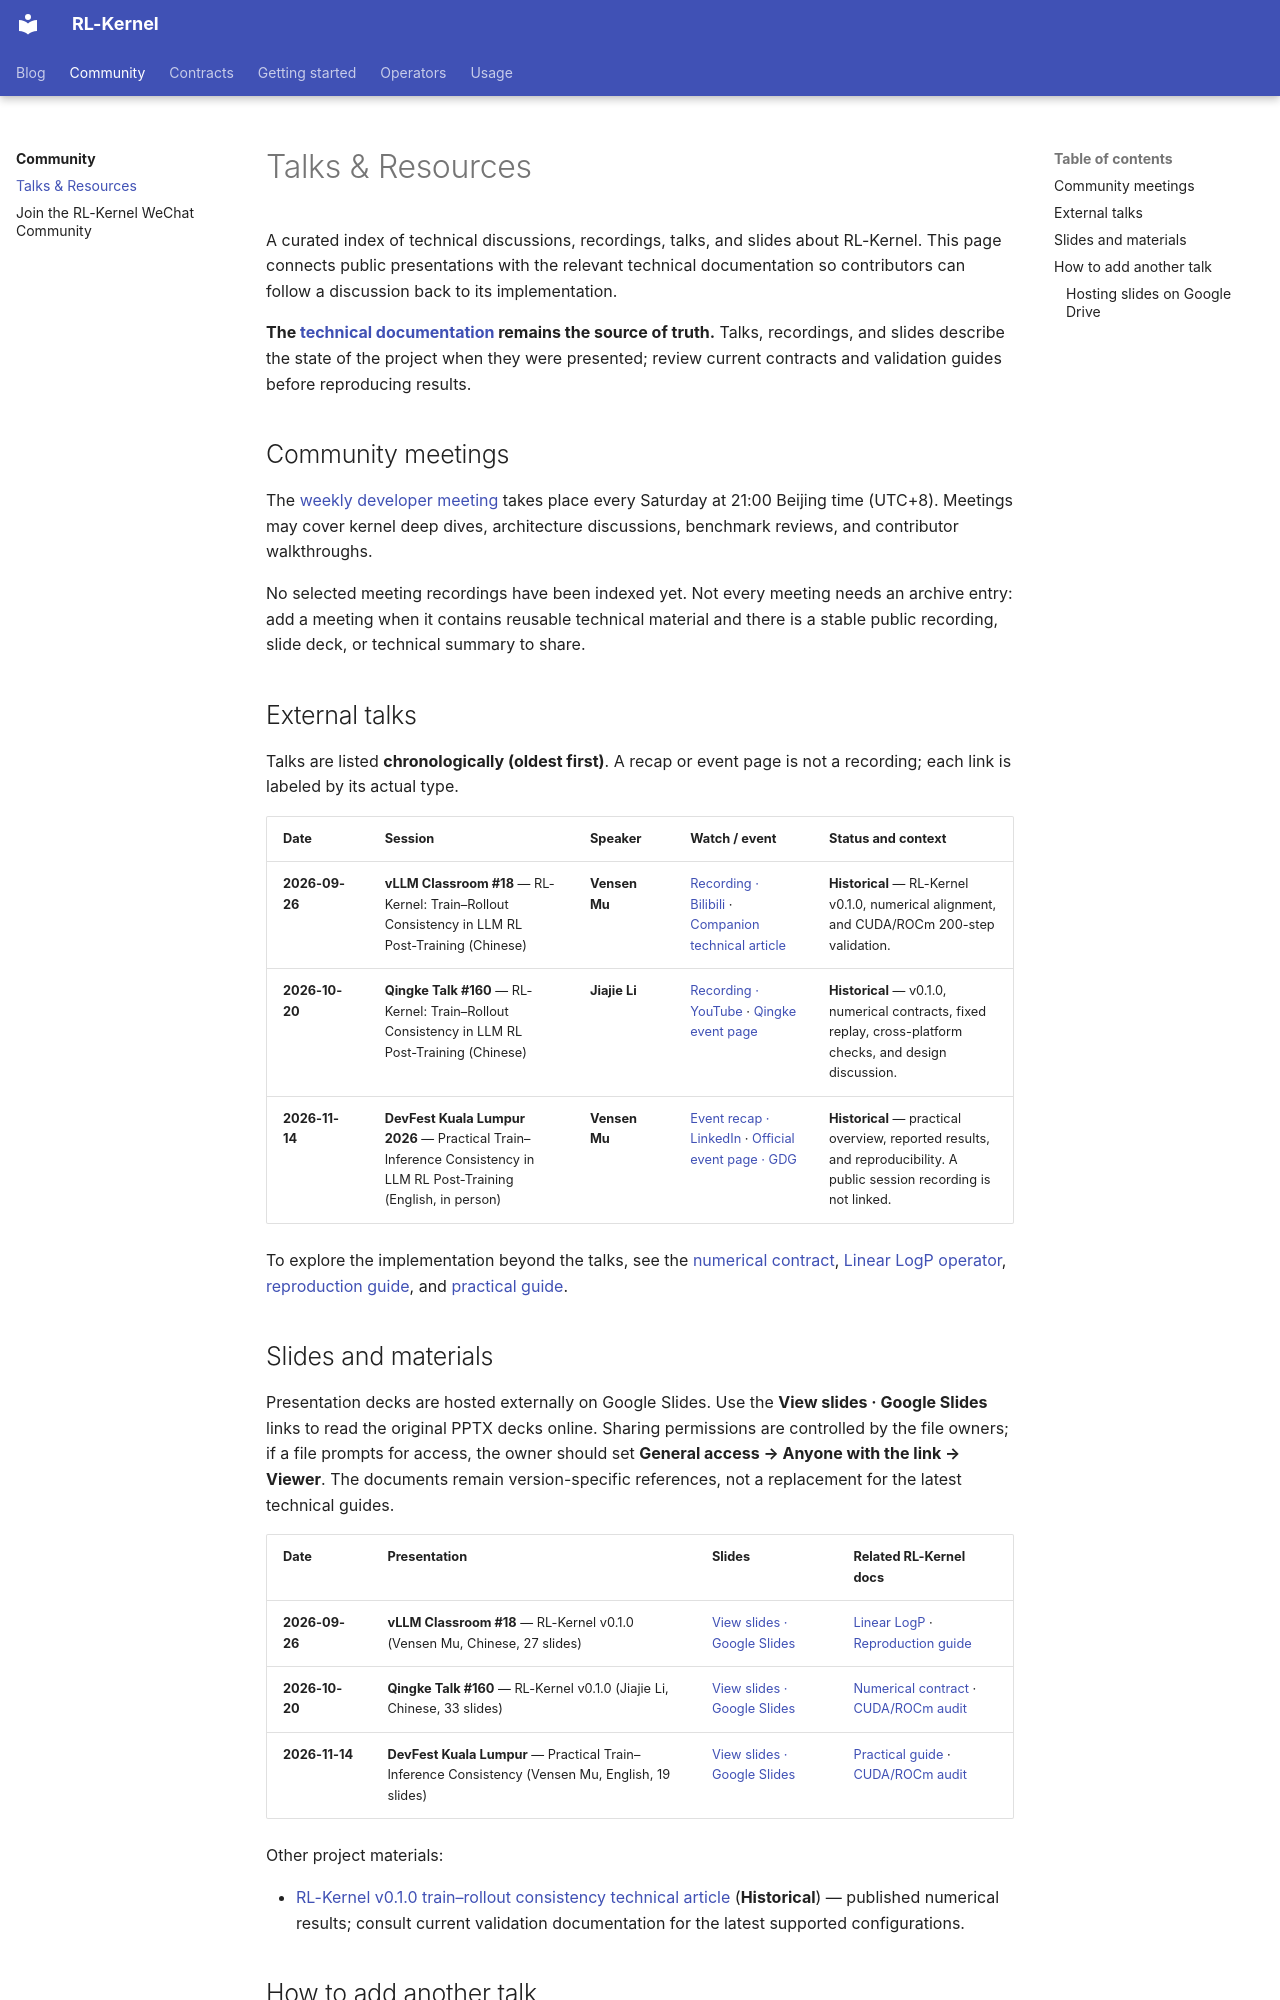

repository: RL-Align/RL-Kernel · page: community/talks-and-resources/index.html · generator: mkdocs

# Talks & Resources

A curated index of technical discussions, recordings, talks, and slides about
RL-Kernel. This page connects public presentations with the relevant technical
documentation so contributors can follow a discussion back to its implementation.

**The [technical documentation](../contributing/README.md) remains the source of
truth.** Talks, recordings, and slides describe the state of the project when
they were presented; review current contracts and validation guides before
reproducing results.

## Community meetings

The [weekly developer meeting](README.md#developer-meeting) takes place every
Saturday at 21:00 Beijing time (UTC+8). Meetings may cover kernel deep dives,
architecture discussions, benchmark reviews, and contributor walkthroughs.

No selected meeting recordings have been indexed yet. Not every meeting needs an
archive entry: add a meeting when it contains reusable technical material and
there is a stable public recording, slide deck, or technical summary to share.

## External talks

Talks are listed **chronologically (oldest first)**. A recap or event page is
not a recording; each link is labeled by its actual type.

| Date | Session | Speaker | Watch / event | Status and context |
| --- | --- | --- | --- | --- |
| **2026-09-26** | **vLLM Classroom #18** — RL-Kernel: Train–Rollout Consistency in LLM RL Post-Training (Chinese) | **Vensen Mu** | [Recording · Bilibili](https://www.bilibili.com/video/BV1Ech96cEzW) · [Companion technical article](https://princepride.github.io/live-streaming-tools/rl_kernel_train_infer_consistency/final/blog/) | **Historical** — RL-Kernel v0.1.0, numerical alignment, and CUDA/ROCm 200-step validation. |
| **2026-10-20** | **Qingke Talk #160** — RL-Kernel: Train–Rollout Consistency in LLM RL Post-Training (Chinese) | **Jiajie Li** | [Recording · YouTube](https://www.youtube.com/watch?v=rDly1tgf_cY) · [Qingke event page](https://www.qingkeai.online/blog/RL-Kernel) | **Historical** — v0.1.0, numerical contracts, fixed replay, cross-platform checks, and design discussion. |
| **2026-11-14** | **DevFest Kuala Lumpur 2026** — Practical Train–Inference Consistency in LLM RL Post-Training (English, in person) | **Vensen Mu** | [Event recap · LinkedIn](https://www.linkedin.com/posts/embedded-llm_devfestkl-reinforcementlearning-opensourceai-activity-7527001816417587200-EyG3) · [Official event page · GDG](https://gdg.community.dev/events/details/google-gdg-kuala-lumpur-presents-devfest-kuala-lumpur-2026/) | **Historical** — practical overview, reported results, and reproducibility. A public session recording is not linked. |

To explore the implementation beyond the talks, see the
[numerical contract](../contracts/cross_config_logprob_drift_contract.md),
[Linear LogP operator](../operators/linear-logp.md),
[reproduction guide](../usage/qwen3-vime-consistency.md), and
[practical guide](../blog/2026-11-02-rl-kernel-practical-guide.md).
